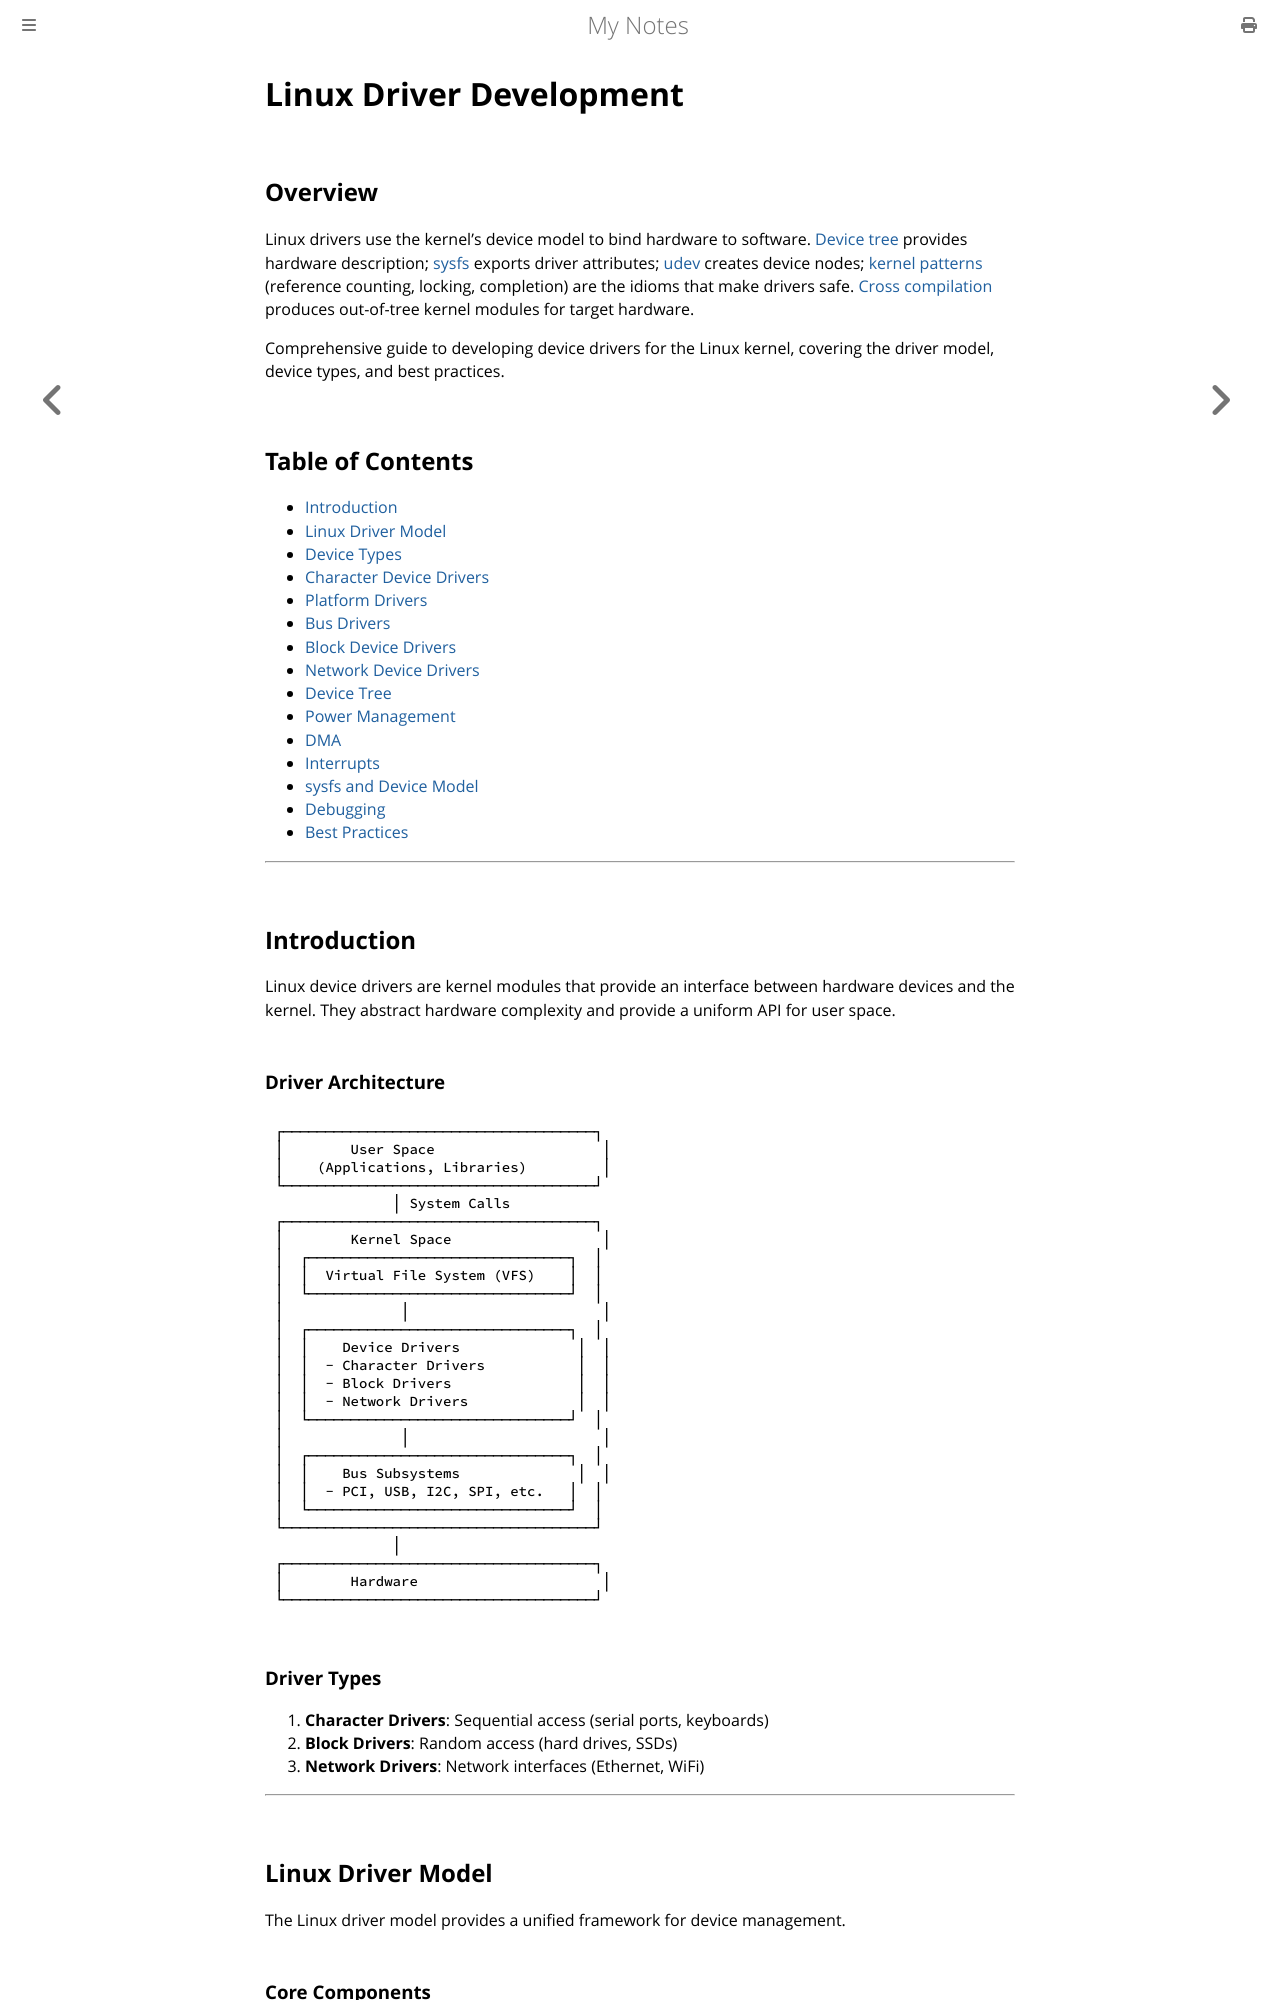

repository: paritystack/notes · page: linux/driver_development.html · generator: mdbook

# Linux Driver Development

## Overview

Linux drivers use the kernel's device model to bind hardware to software. [Device tree](device_tree.md) provides hardware description; [sysfs](sysfs.md) exports driver attributes; [udev](udev.md) creates device nodes; [kernel patterns](kernel_patterns.md) (reference counting, locking, completion) are the idioms that make drivers safe. [Cross compilation](cross_compilation.md) produces out-of-tree kernel modules for target hardware.

Comprehensive guide to developing device drivers for the Linux kernel, covering the driver model, device types, and best practices.

## Table of Contents
- [Introduction](#introduction)
- [Linux Driver Model](#linux-driver-model)
- [Device Types](#device-types)
- [Character Device Drivers](#character-device-drivers)
- [Platform Drivers](#platform-drivers)
- [Bus Drivers](#bus-drivers)
- [Block Device Drivers](#block-device-drivers)
- [Network Device Drivers](#network-device-drivers)
- [Device Tree](#device-tree)
- [Power Management](#power-management)
- [DMA](#dma)
- [Interrupts](#interrupts)
- [sysfs and Device Model](#sysfs-and-device-model)
- [Debugging](#debugging)
- [Best Practices](#best-practices)

---

## Introduction

Linux device drivers are kernel modules that provide an interface between hardware devices and the kernel. They abstract hardware complexity and provide a uniform API for user space.
